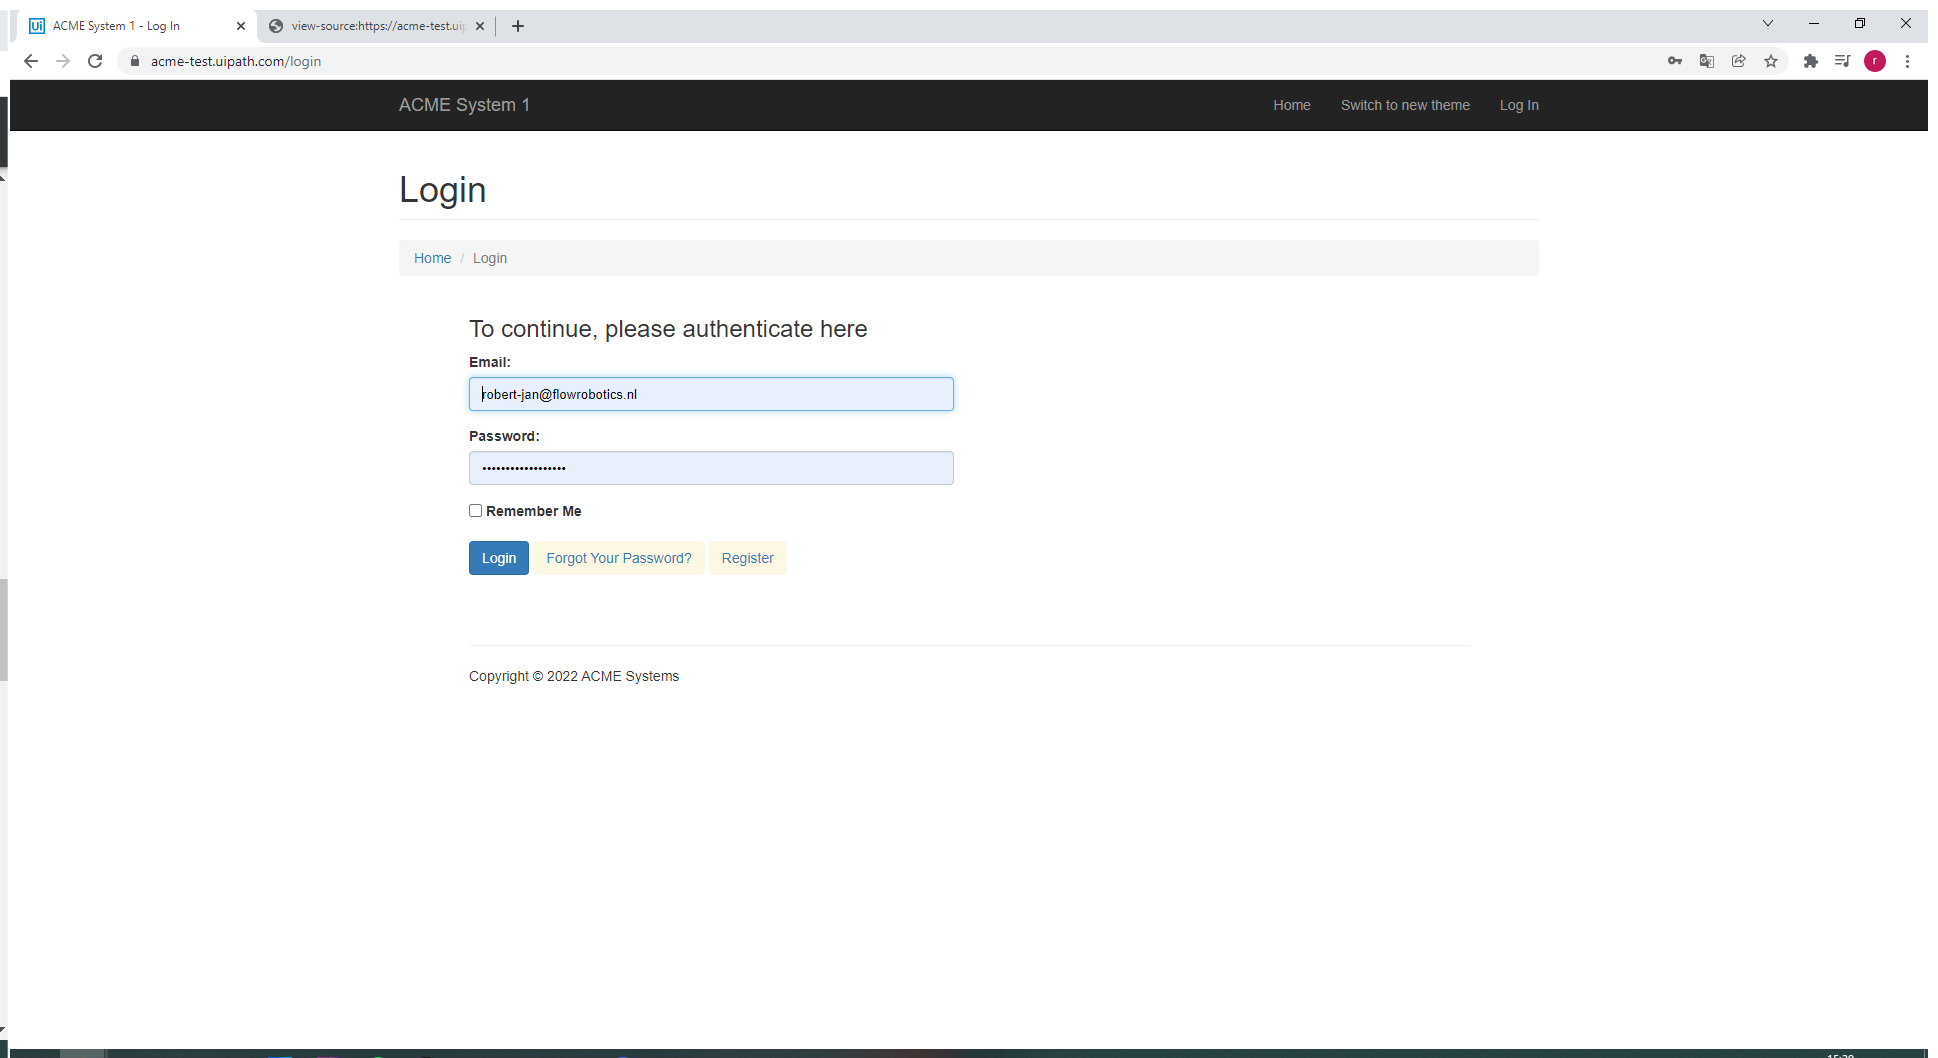
Task: First excercise in the Practice with ReFramework course
Workflow: System1_Close

Step 1: Use Browser Chrome: ACME System 1 -* in window 'ACME System 1 -*' (chrome.exe)

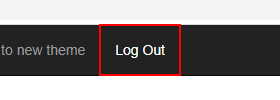
Step 2: Find Log out button on 'Log Out'

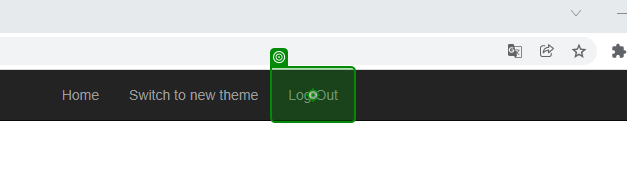
Step 3 [then]: click on 'Log Out'